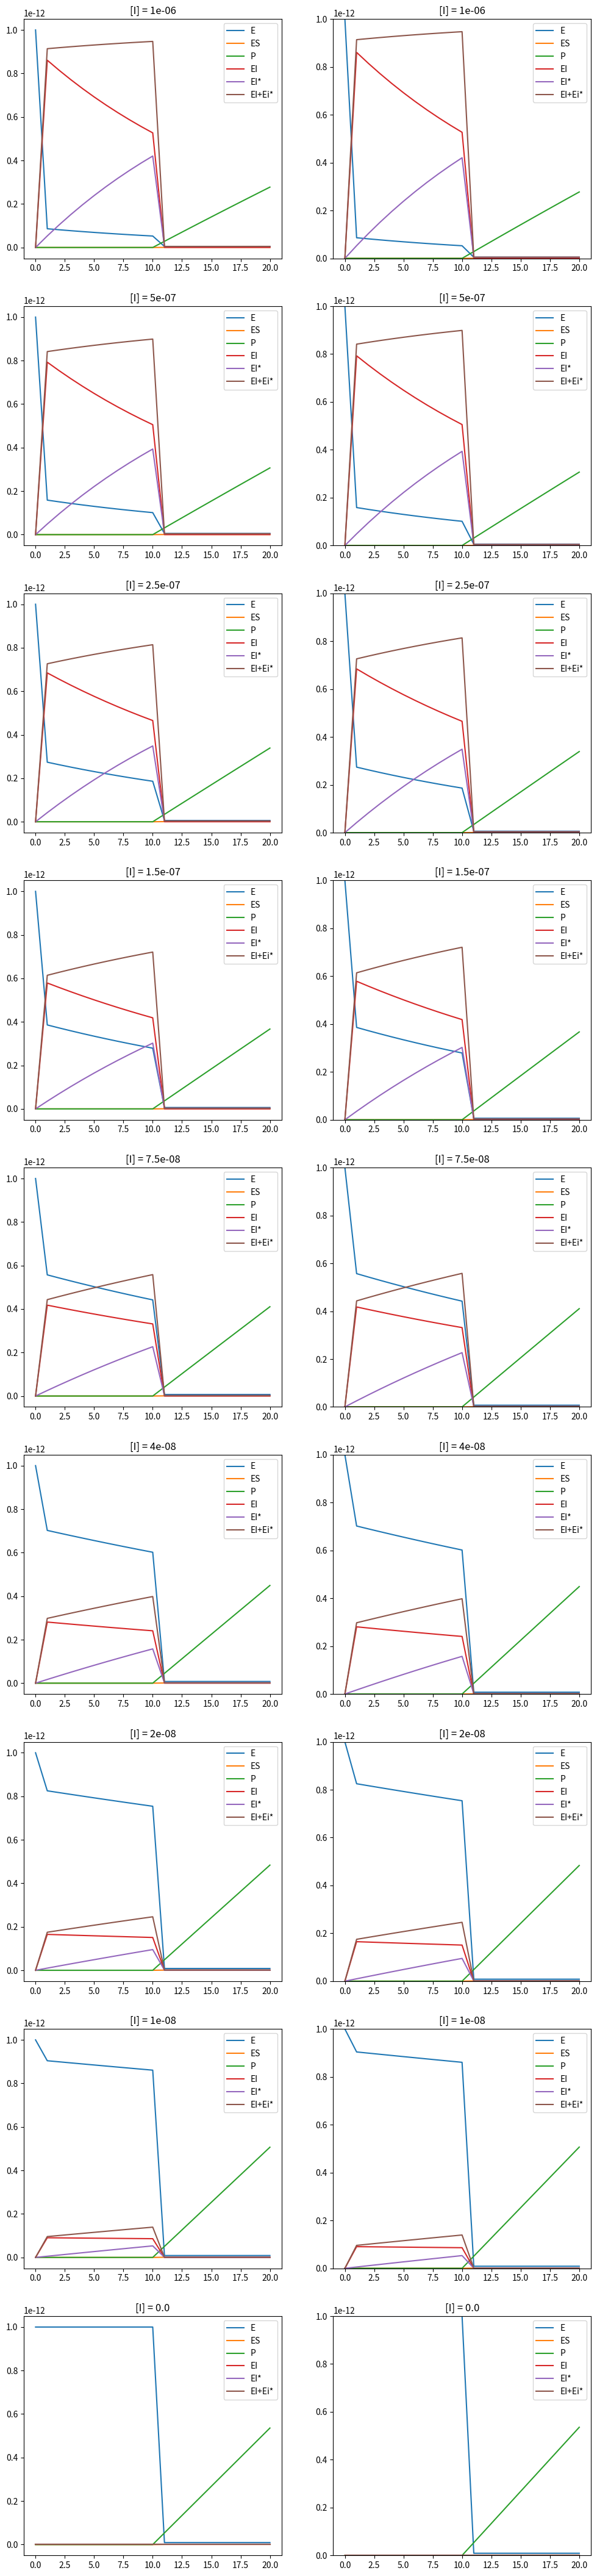

This figure's Python source:
%matplotlib inline
import numpy as np
import matplotlib.pyplot as plt
import pandas as pd

# Define values for rate constants (k)
k1 = 100000000     # rate constant for E + S --> ES
k2 = 100           # rate constant for ES --> E + S
k3 = 100000000     # rate constant for E + I --> EI (non-covalent)
k4 = 10            # rate constant for EI (non-covalent) --> E + I
k5 = 0.001         # rate constant for EI (non-covalent) --> EI* (covalent)
k6 = 0             # rate constant for EI* (covalent) --> EI (non-covalent)
kcat = 1           # rate constant for ES --> E + P

# Define concentrations at start of measurement t=0 (in V0, volume before addition of substrate)
# (These values are not assumed to be constant during the simulation)

E0 = 1*10**-12 # Unbound enzyme concentration before dilution (in V0)!
ES0 = 0        # Non-covalent enzyme-substrate complex ES (in V0)
P0 = 0         # Product (in V0)
EI0 = 0        # Non-covalent enzyme-inhibitor complex EI (in V0)
EIi0 = 0       # Covalent enzyme-inhibitor complex (EI*) (in V0)



# Define assay constants 
# (These values are assumed to be constant during the simulation, but are updated once when the volume changes)
V0 = 1          # Volume before addition of the substrate
VS = 99         # Volume of the added substrate, assumed is that S0 = S/VS (so concentration in the volume of just substrate, not the final volume)
Vtot = V0+VS    # Total volume after addition of substrate

Is = [1*10**-6, 0.5*10**-6, 0.25*10**-6, 0.15*10**-6, 0.075*10**-6, 0.04*10**-6, 0.02*10**-6, 10*10**-9, 0*10**-9] # List of inhibitor concentrations (in V0). Concentration before dilution! Can only be assumed constant if inhibitor concentration is >10*E0.
S0 = 100*10**-9 # Substrate concentration before mixing (in VS)! Can only be assumed to be constant after addition if substrate conversion is less than 10%
dt = 0.001      # Seconds per simulation step (dt). Maximum value for dt defined by k1*S0*dt<1 and k3*I0*dt <1

tframe = 60   # Save a frame every 'tframe' seconds
tpincub = 600 # Preincubate with inhibitor for 'tpincub' seconds
tsub = 600    # Run with substrate for 'tsub' seconds

csv_file = "KinDil.csv" # filename of the .csv output file

all_conc = []
all_t0 = []
all_t1 = []
for I in Is: # Loop over all I's
    all_conc.append(np.array([E0, ES0, P0, EI0, EIi0], dtype=np.double)) # Matrix of concentrations
    # Before addition of of S

    S = 0  # No S in the system
        
                          # [         E,       ES, P,     EI, EI*]
    all_t0.append(np.array([[-k3*I-k1*S,  k2+kcat, 0,     k4,   0],  #E
                            [      k1*S, -k2-kcat, 0,      0,   0],  #ES
                            [         0,     kcat, 0,      0,   0],  #P
                            [      k3*I,        0, 0, -k4-k5,  k6],  #EI
                            [         0,        0, 0,     k5, -k6]]  #EI*
                          ).T) 

    # Change in E   = [E]*(-k3*I-k1*S) + [ES]*(k2+kcat)  + [P]*(0) + [EI]*(k4)     + [EI*]*(0)
    # Change in ES  = [E]*(k1*S)       + [ES]*(-k2-kcat) + [P]*(0) + [EI]*(0)      + [EI*]*(0)
    # Change in P   = [E]*(0)          + [ES]*(kcat)     + [P]*(0) + [EI]*(0)      + [EI*]*(0)
    # Change in EI  = [E]*(k3*I)       + [ES]*(0)        + [P]*(0) + [EI]*(-k4-k5) + [EI*]*(k6)
    # Change in EI* = [E]*(0)          + [ES]*(0)        + [P]*(0) + [EI]*(k5)     + [EI*]*(-k6)


    # After addition of S
    S = S0*(VS/Vtot) # Substrate concentration after addition (assumed to be constant after this)
    I = I*(V0/Vtot)  # New inhibitor concentration after S addition (assumed to be constant after dilution)
    all_t1.append(np.array([[-k3*I-k1*S, k2+kcat, 0, k4, 0],
                            [k1*S, -k2-kcat, 0, 0, 0],
                            [0, kcat, 0, 0, 0],
                            [k3*I, 0, 0, -k4-k5, k6],
                            [0, 0, 0, k5, -k6]]).T)

# Make a list of copies of the start concentrations for each inhibitorconcentration
concentrations = np.stack(all_conc)  
t0 = np.stack(all_t0)
t1 = np.stack(all_t1)                
plot = [concentrations.copy()] # Make a list for plotting

timeconc = concentrations.copy()
t = 0
# Before addition of S (tpincub/dt steps)
for i in range(int(tpincub/dt)):
    t += 1
    timeconc += np.dot(timeconc, t0*dt).diagonal().T
    
    if (timeconc < 0).any():
        raise ValueError("Got a negative concentration, try decreasing dt")

    if t % int(tframe/dt)==0:
        print(f"frame: {int(t / (tframe//dt))}")
        plot.append(timeconc.copy()) # Add the current concentrations to the list


print("Adding substrate")
# After addition of S (tsub/dt steps)
timeconc *= (V0/Vtot) # Dilute all current concentrations
for i in range(int(tsub/dt)):
    t += 1
    timeconc += np.dot(timeconc, t1*dt).diagonal().T   
    if (timeconc < 0).any():
        raise ValueError("Got a negative concentration, try decreasing dt")

    if t % int(tframe/dt)==0:
        print(f"frame: {int(t / (tframe//dt))}")
        plot.append(timeconc.copy()) # Add the current concentrations to the list

all_plots = np.array(plot).swapaxes(0,1)  # Swap data axis 0 and axis 1

# This will make all the plots and dataframes
dataframes = []
fig, axes = plt.subplots(len(all_plots), 2, figsize=(12,len(all_plots)*6))
for n, plot in enumerate(all_plots):
    # Split the lists of concentrations into E, ES, P, EI en EI*
    Eplot = [] 
    ESplot = []
    Pplot = []
    EIplot = []
    EIiplot = []
    EItot = []
    
    # Loop over all the frames and add the data to the right list
    for frame in plot:
        Eplot.append(frame[0])
        ESplot.append(frame[1])
        Pplot.append(frame[2])
        EIplot.append(frame[3])
        EIiplot.append(frame[4])
        EItot.append(frame[3]+frame[4]) 
    
    # Select 2 plots to start filling with data
    if len(all_plots) == 1:
        ax0 = axes[0]
        ax1 = axes[1]
    else:
        ax0 = axes[n,0]
        ax1 = axes[n,1]
    # Plot the figures
    labels = ('E', 'ES', "P", "EI", "EI*", "EI+Ei*")
    for i,y in enumerate((Eplot, ESplot, Pplot, EIplot, EIiplot, EItot)):
        ax0.plot(y, label=labels[i])
    ax0.legend()
    for i,y in enumerate((Eplot, ESplot, Pplot, EIplot, EIiplot, EItot)):
        ax1.plot(y, label=labels[i])
    ax1.legend()
    ax1.set_ylim(0, E0) # Zoom in to E0
    ax0.set_title("[I] = {}".format(str(Is[n]))) # Set title of the subplots
    ax1.set_title("[I] = {}".format(str(Is[n])))
  
    df = pd.DataFrame(data={'E':Eplot,  "EI":EIplot, "EIi":EIiplot, "ES":ESplot, "P":Pplot})
    dataframes.append(df)
    
# Combine all the dataframes
df = pd.concat(dataframes, keys=[I for I in Is], axis=1)

# Print the dataframe
df

# Print the csv if you want to copy it to your clipboard
print(df.to_csv())

# Write out the csv file
df.to_csv(csv_file)